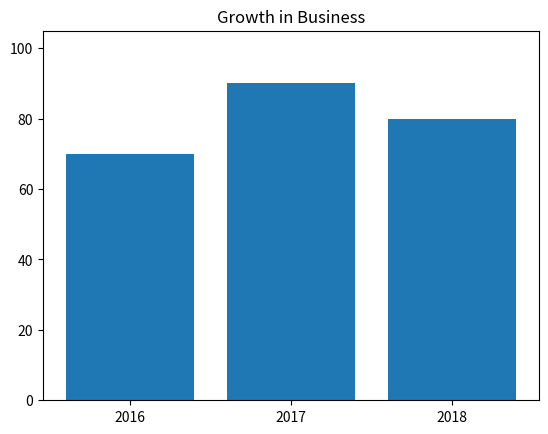

Write the Python code that produced this figure.
#!/usr/bin/env python
# coding: utf-8

import matplotlib.pyplot as graph

x = [10, 20, 30]
y = [20, 40, 60]
yesrs = ['2016', '2017', '2018']
profit = [70, 90, 80]

# graph.title('Plotting a Line')
# graph.xlabel('x - axis')
# graph.ylabel('y - axis')
# graph.plot(x, y)
# graph.show()
graph.bar(yesrs, profit)
graph.title('Growth in Business')
graph.plot(100)
graph.show()